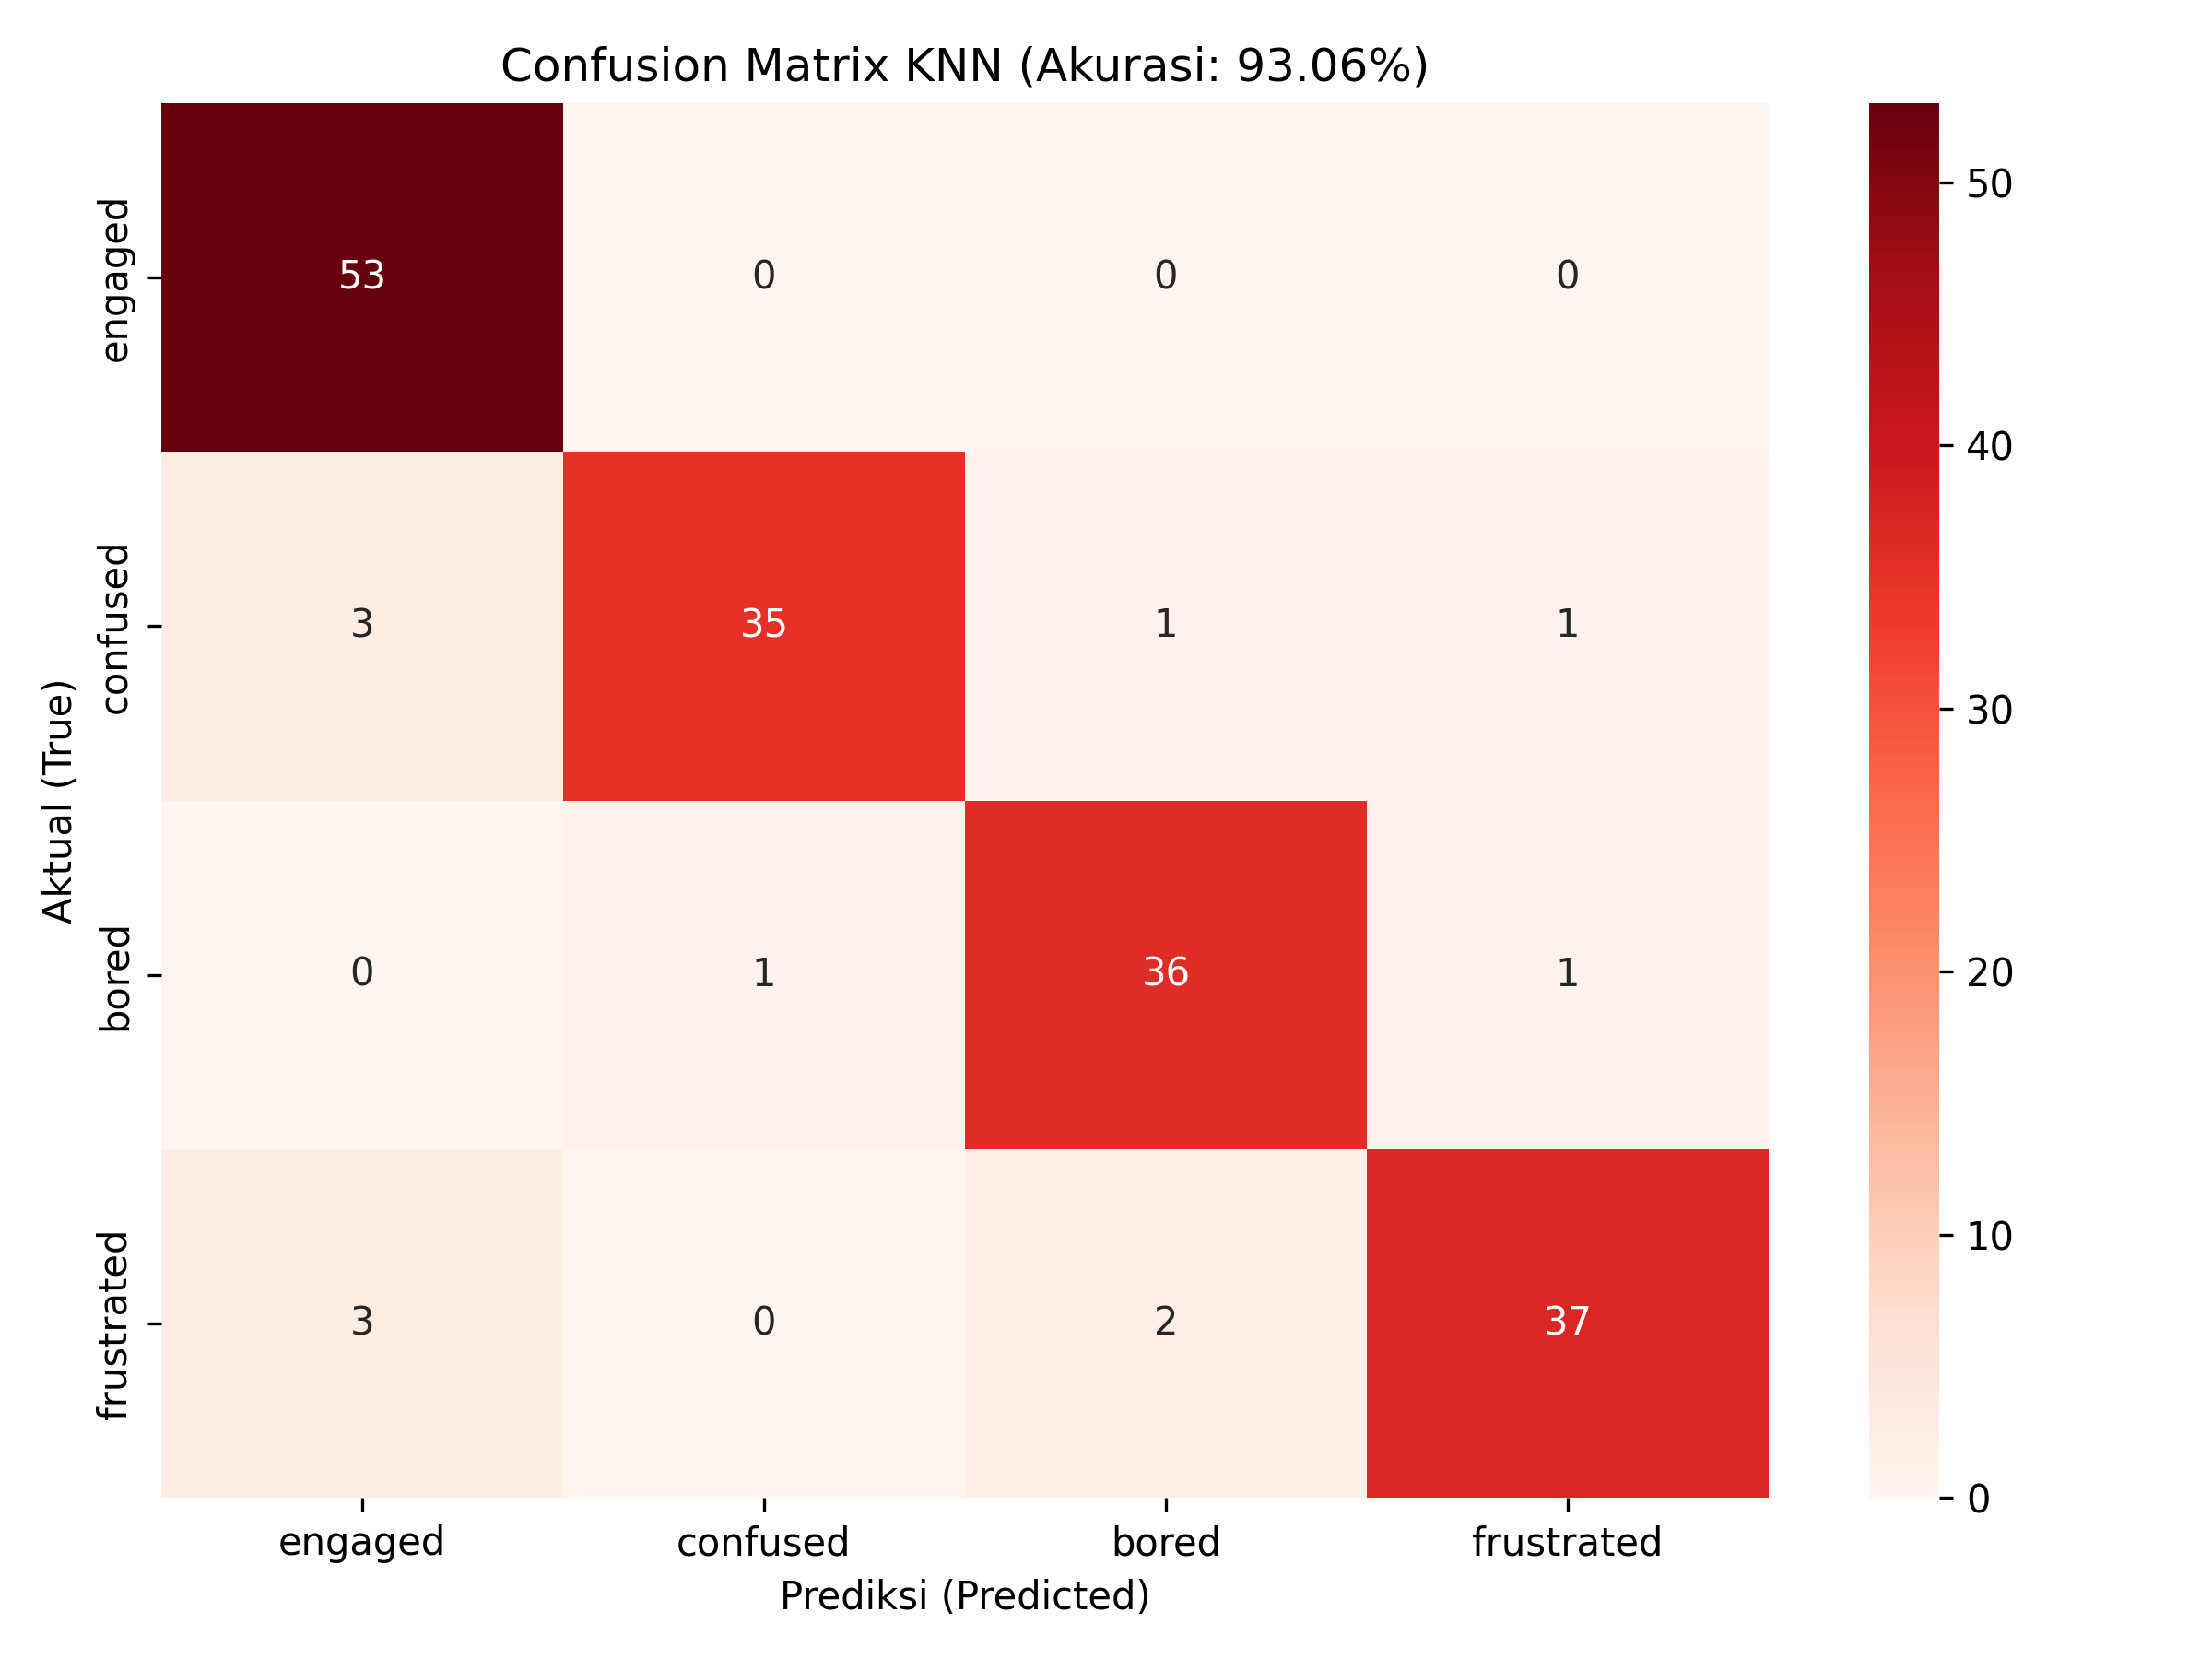

The data file committed next to this chart (first rows):
, engaged, confused, bored, frustrated
engaged, 53, 0, 0, 0
confused, 3, 35, 1, 1
bored, 0, 1, 36, 1
frustrated, 3, 0, 2, 37
